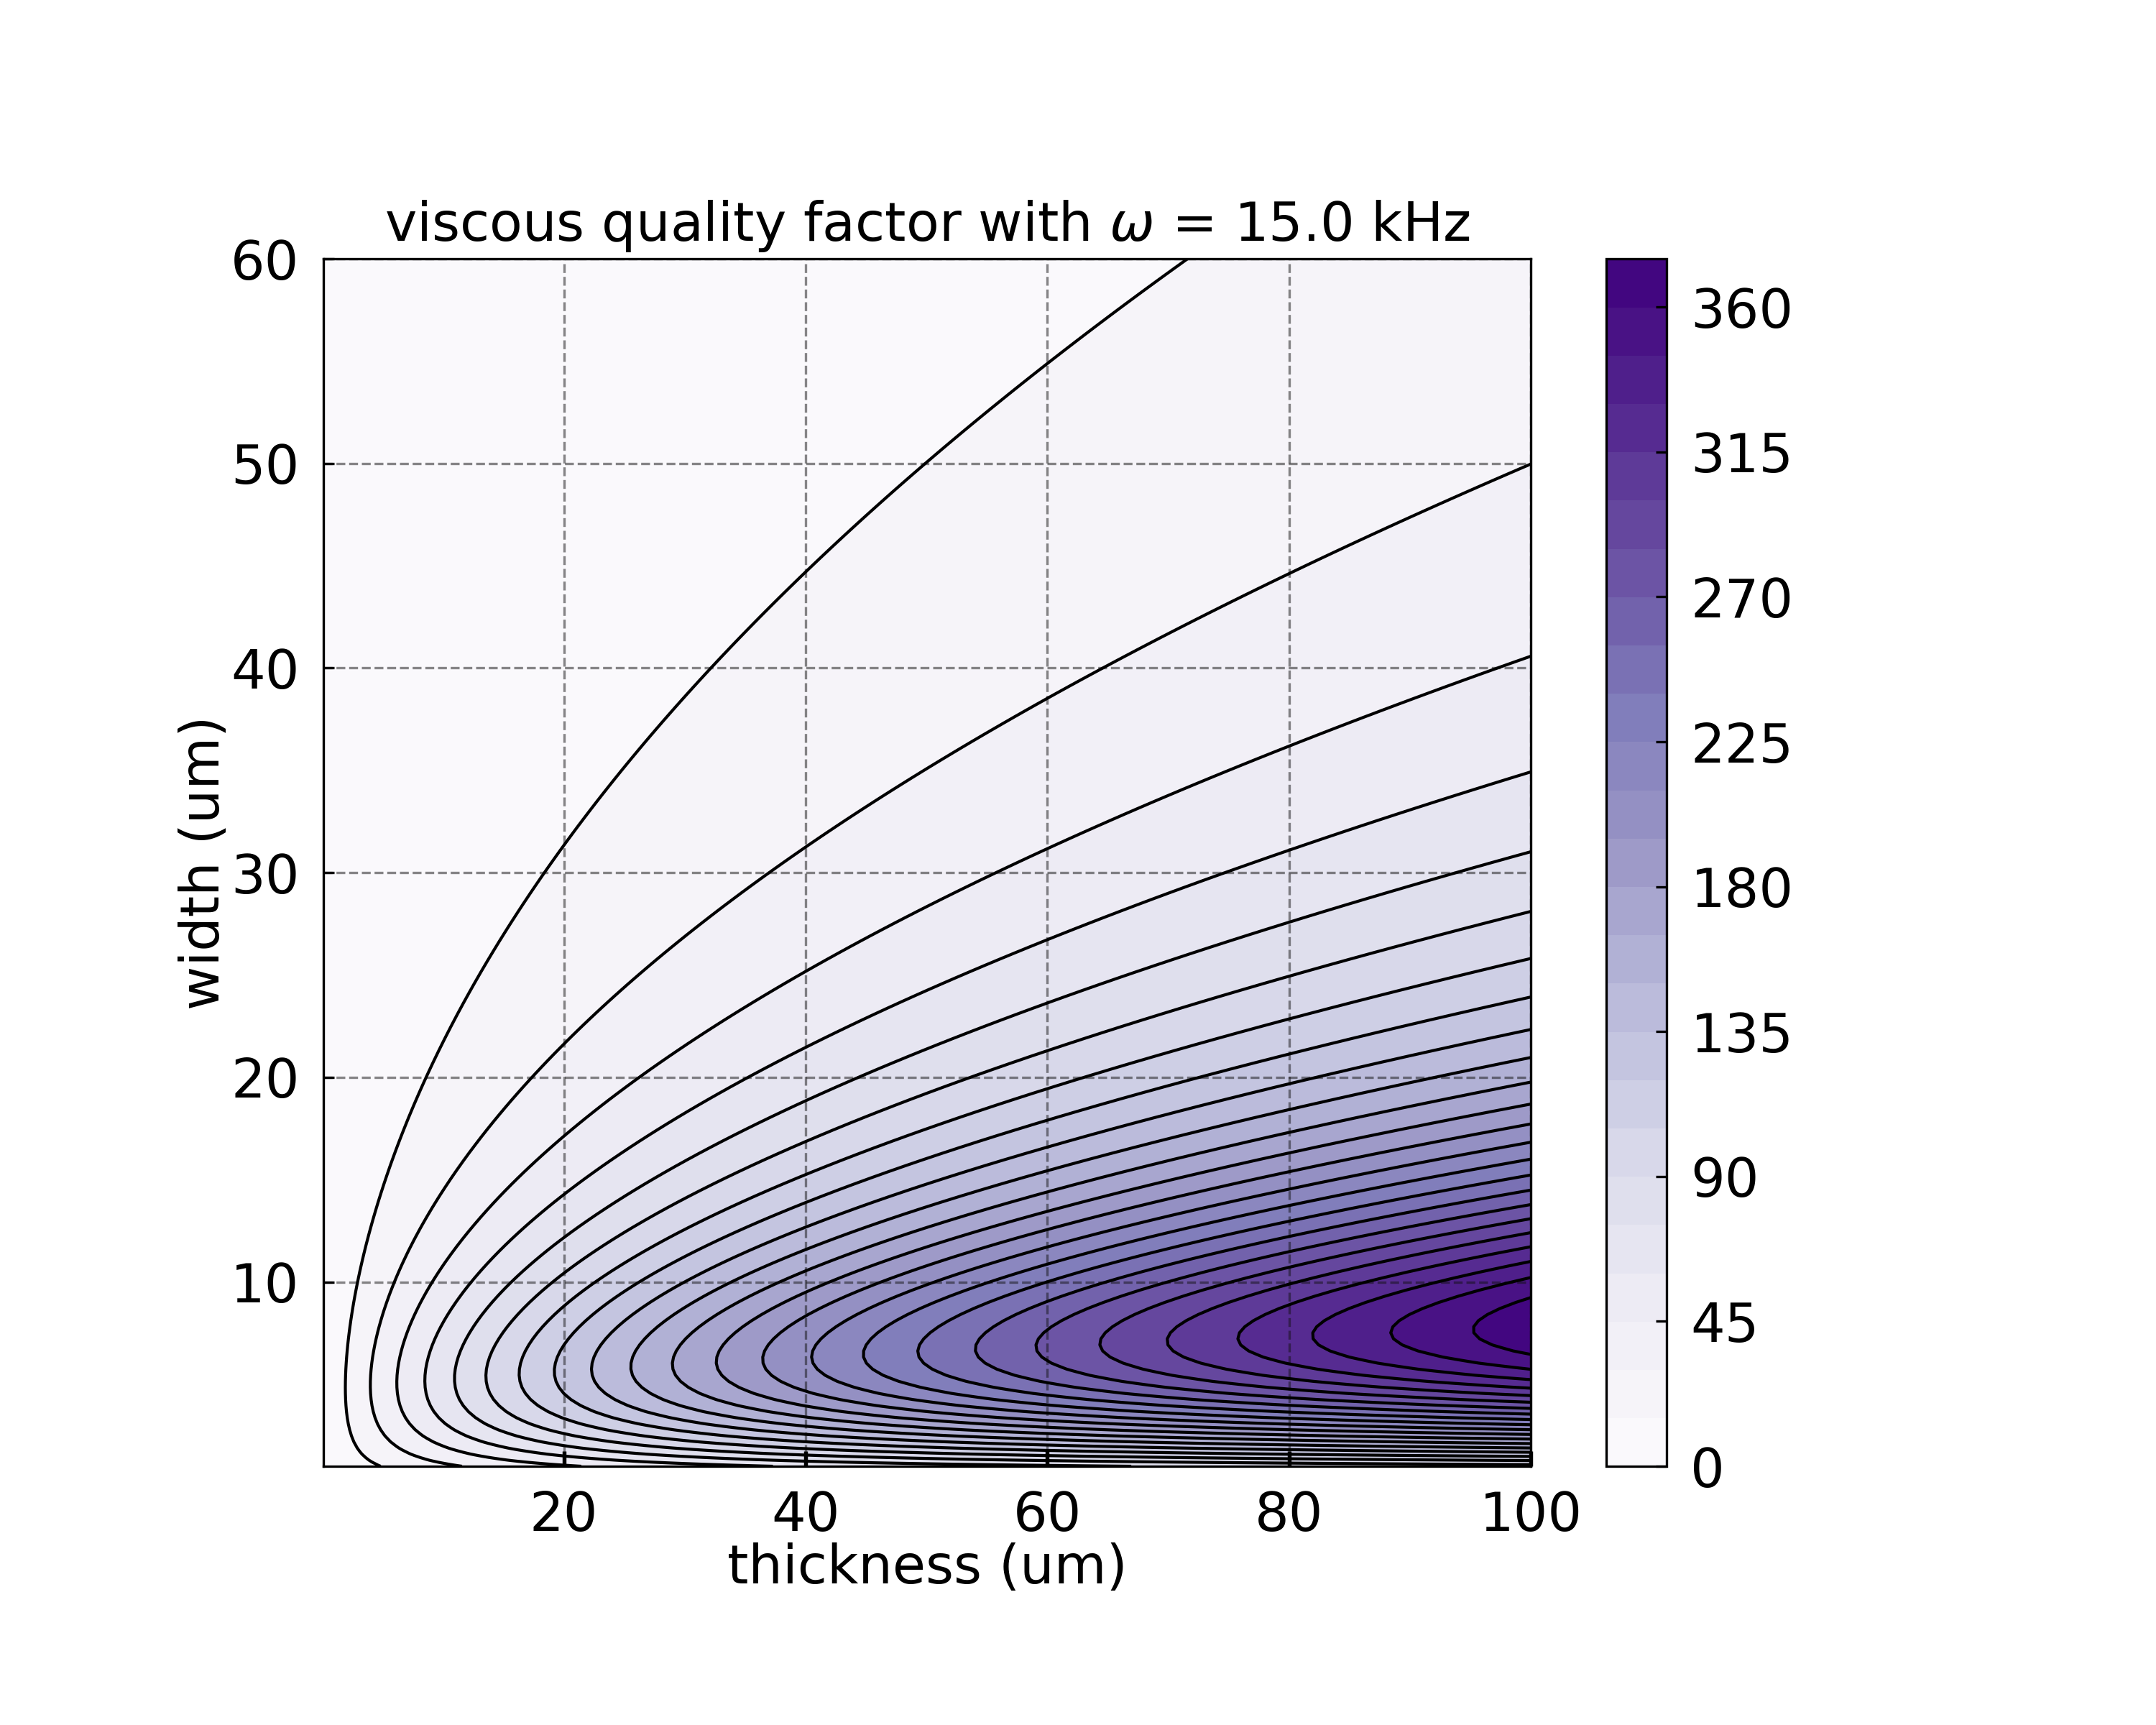

The Python source for this figure:
# plot a 2D graph for viscous damping 
# 2020-03-13 - First Version
# 2020-03-27 - Add Q_acoustic
# 2020-06-10 - update for paper

import matplotlib.pyplot as plt
import matplotlib as mpl
from matplotlib import ticker
import numpy as np
import time
import sys
import os
# liste des repertoires ou se trouvent les fichiers
path = os.getcwd()
titre = sys.argv[0].replace('PV2I-',"").replace(".py","").replace(path+"/","")
print ("file name :",titre)

from fluid_material import fluid_material as fm
from geometry import cantilever as ct
from geometry import quartz_tuning_fork as qtf

#################################################
###   PARAMs                   
#################################################
start = time.time()

Air = fm.Fluid(name='air')
Si110 = fm.Material(name='silicon_100')

Width = np.linspace(1e-6,60e-6,200) #[m]
Thickness = np.linspace(1e-7,100e-6,200) #[m]
Gap = 4e-6 #[m]
Freq = 15e3 #[Hz]

W, T = np.meshgrid(Width, Thickness)

data = {'Qvis_sq':np.zeros((np.size(W,0),np.size(W,1))), 
        'Qsup':np.zeros((np.size(W,0),np.size(W,1))), 
        'Qted':np.zeros((np.size(W,0),np.size(W,1))), 
        'Qaco':np.zeros((np.size(W,0),np.size(W,1))), 
        'Qtot':np.zeros((np.size(W,0),np.size(W,1))), 
        'Length':np.zeros((np.size(W,0),np.size(W,1))),
        'Freq':np.zeros((np.size(W,0),np.size(W,1))), 
        'Surface':np.zeros((np.size(W,0),np.size(W,1))), 
        'Mass_eff':np.zeros((np.size(W,0),np.size(W,1))), 
        'Xi':np.zeros((np.size(W,0),np.size(W,1))), 
        'XiS':np.zeros((np.size(W,0),np.size(W,1)))}

#################################################
###   FUNCTIONs                   
#################################################

def Compute_cant(w,t):
    # w the width
    # t the thickness
    dico = {}
    Cant = ct.Cantilever(material=Si110,fluid=Air,dico={'name':'cant',
            'length':None,
            'width':w,
            'thickness':t,
            'gap':Gap,
            'freq':Freq,
            'Qvac':None})
    Cant.length_unkonw()
    dico['Qvis_sq'] = Cant.Q_viscous_sq()
    # dico['Qsup'] = Cant.Q_support()
    # dico['Qted'] = Cant.Q_thermoelastic()
    # dico['Qaco'] = Cant.Q_acoustic()
    # Cant.Qtot = (1/dico['Qvis_sq'] + 1/dico['Qsup'] + 1/dico['Qted'] + 1/dico['Qaco'])**(-1)
    # dico['Qtot'] = Cant.Qtot
    # dico['Length'] = Cant.length
    # dico['Freq'] = Cant.f0()
    # dico['Surface'] = Cant.surface()
    # dico['Mass_eff'] = Cant.effective_mass()
    # dico['Xi'] = Cant.Xi0()
    # dico['XiS'] = dico['Xi']*dico['Surface']
    return dico


for i in range(0,np.size(W,0)):
    for j in range(0,np.size(W,1)):
        results = Compute_cant(W[i][j],T[i][j])
        for k in results:
            data[k][i][j] = [results[k]][0]

end = time.time()
print('TIMER :')
info_time = 'exec_time=%.0fs =%.0fmin'%((end-start),(end-start)/60)
print(info_time) 


#################################################
###   PLOT DATA                               
#################################################

# MATPLOTLIB PARAMETERS
mpl.rcParams.update(mpl.rcParamsDefault)
# mpl.rcParamsDefault.keys --> display all parameters available
params = {'legend.fontsize': 16,
          'figure.figsize': (10, 8),
          'axes.labelsize': 18,
          'axes.titlesize': 18,
          'xtick.labelsize': 18,
          'ytick.labelsize': 18,
          'figure.subplot.left': 0.15,
          'figure.subplot.right': 0.85,
          'figure.subplot.bottom': 0.15,
          'figure.subplot.top': 0.85,
          'xtick.direction': 'in',
          'ytick.direction': 'in',
          'xtick.major.size': 5,
          'xtick.major.width': 1.3,
          'xtick.minor.size': 3,
          'xtick.minor.width': 1,
          'xtick.major.pad': 8,
          'ytick.major.pad': 8,
          'lines.linewidth': 1,
          'axes.grid': 'True',
          'grid.alpha': 0.5,
          'grid.color': '111111',
          'grid.linestyle': '--',
          'savefig.dpi': 300, }

mpl.rcParams.update(params)


cmap = 'Purples'

nbr_lvl = 25 # nrb of level for le colorbar

gridsize = (1, 1)
fig, _ = plt.subplots()

ax1 = plt.subplot2grid(gridsize, (0, 0), colspan=1, rowspan=1)
cs1 = ax1.contourf(T*1e6, W*1e6, data['Qvis_sq'], cmap=cmap, levels = nbr_lvl)
ax1.contour(cs1, colors='k')
ax1.set_title(r'viscous quality factor with $\omega$ = %.1f kHz'%(Freq*1e-3))
ax1.set_ylabel('width (um)', labelpad=0)
ax1.set_xlabel('thickness (um)', labelpad=0)
# ax1.grid(c='k', ls='-', alpha=0.3)
# ax1.set_xscale('log')
# ax1.set_yscale('log')
# ax1.tick_params(axis='both', which='major', labelsize=20)
# ax1.tick_params(axis='both', which='minor', labelsize=18)

#plt.colorbar(cs1, ax=ax1)
# increase color bat font size
cb = plt.colorbar(cs1, ax=ax1) # grab the Colorbar instance
for t in cb.ax.get_yticklabels():
     t.set_fontsize(18)


# save figure
fig.savefig(titre+'.png')

plt.show()
